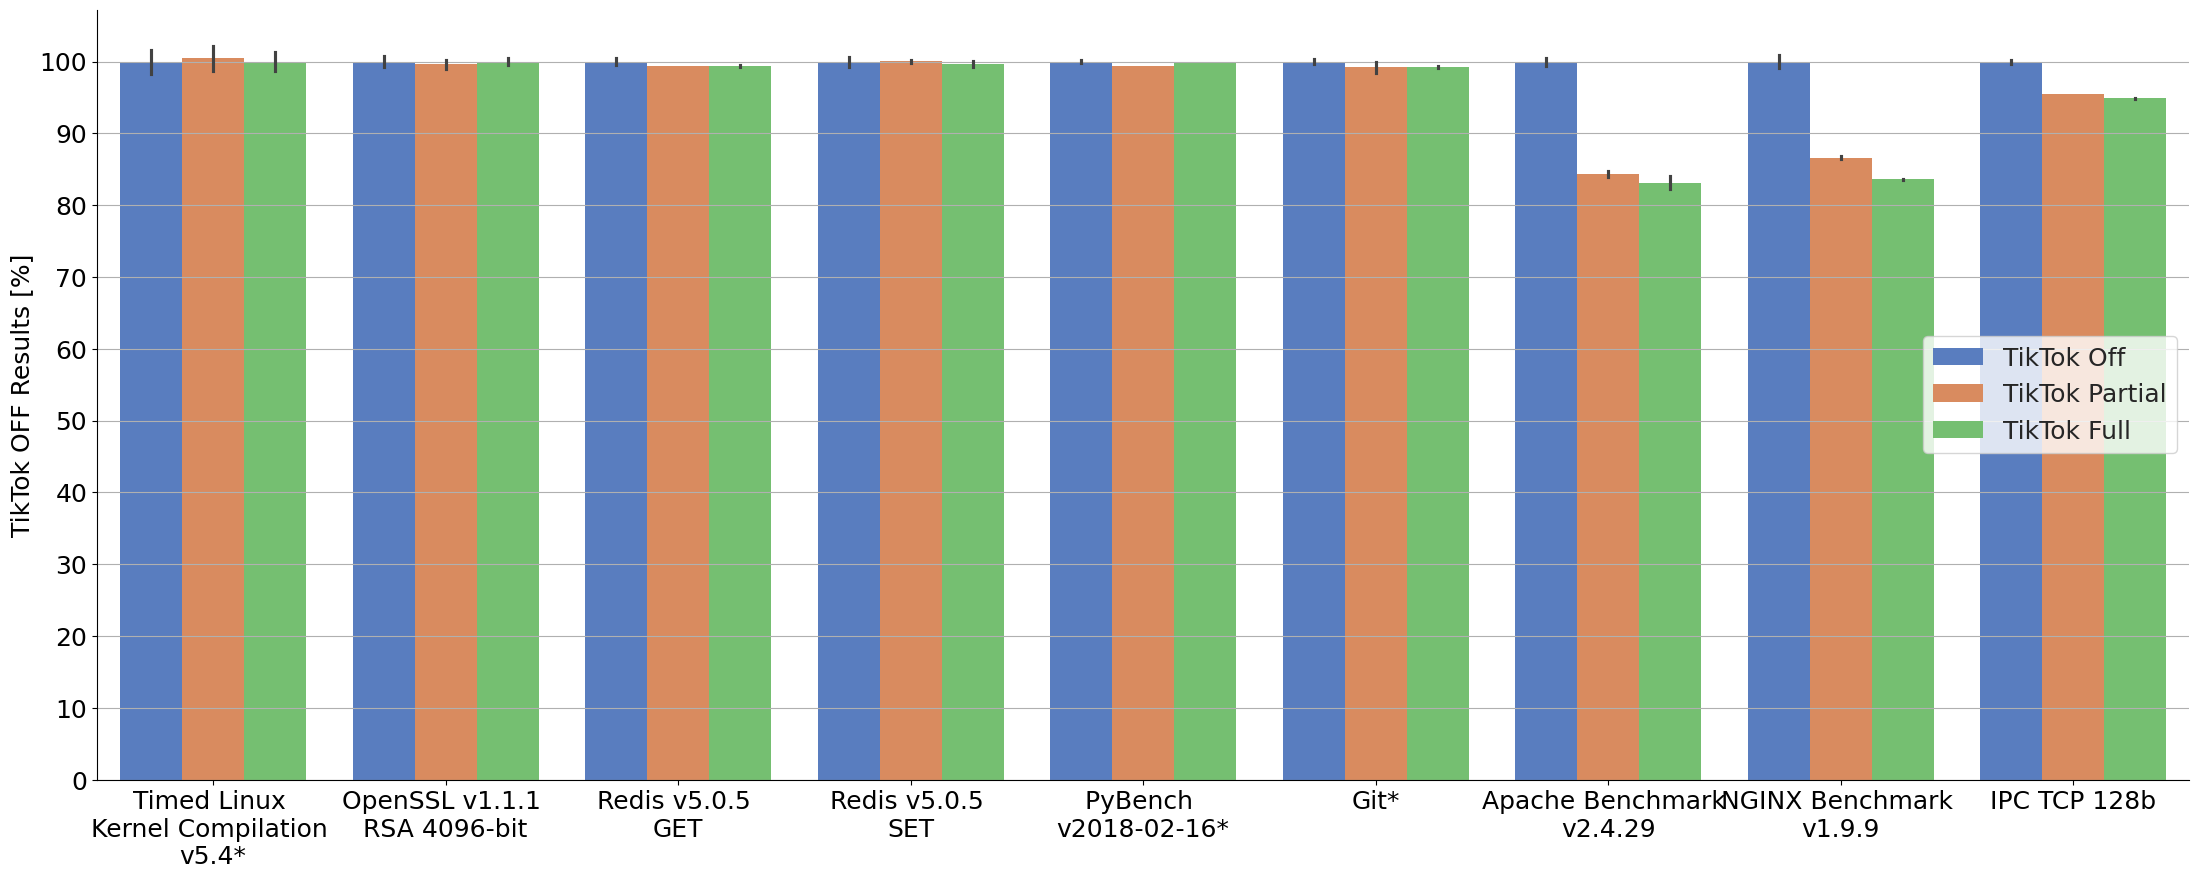

Recreate this plot in Python.
import pandas
from matplotlib import pyplot
from matplotlib.ticker import MultipleLocator
import seaborn

def barplot_err(x, y, xerr=None, yerr=None, data=None, **kwargs):

    _data = []
    for _i in data.index:

        _data_i = pandas.concat([data.loc[_i:_i]]*3, ignore_index=True, sort=False)
        _row = data.loc[_i]
        if xerr is not None:
            _data_i[x] = [_row[x]-_row[xerr], _row[x], _row[x]+_row[xerr]]
        if yerr is not None:
            _data_i[y] = [_row[y]-_row[yerr], _row[y], _row[y]+_row[yerr]]
        _data.append(_data_i)

    _data = pandas.concat(_data, ignore_index=True, sort=False)

    _ax = seaborn.barplot(x=x,y=y,data=_data,ci='sd',**kwargs)

    return _ax

# Lists contain a performance metric
# In the case of ops per second, the numbers are unchanged
# In the case of time, its inverse is used

TIKTOK_OFF = [110.41, 2277.0, 3144799.0, 2435308.0, 1002.0, 49.01, 41988.0, 43640.0, 3790028.0]
TIKTOK_PART = [110.9, 2269.0, 3125000.0, 2437066.0, 996.0, 48.62, 35416.0, 37796.0, 3619155.0]
TIKTOK_FULL = [110.41, 2277.2, 3125020.33, 2427298.3, 1001.0, 48.64, 34905.39, 36493.69, 3597080.0]

ERRORS_OFF = [1.84, 16.97, 15045.44, 17192.65, 2.52, 0.19, 233.60, 383.90, 10283.09]
ERRORS_PART = [1.86, 14.69, 0.0, 5231.86, 0.0, 0.39, 184.26, 102.58, 635.34]
ERRORS_FULL = [1.47, 11.24, 5638.27, 11726.17, 0.0, 0.08, 375.15, 35.75 ,3203.20]


tiktok_off_percent = [100.0] * len(TIKTOK_OFF)
tiktok_part_percent = []
tiktok_on_percent = []

for i in range(len(TIKTOK_FULL)):
    tiktok_on_percent.append(100.0 * TIKTOK_FULL[i]/ TIKTOK_OFF[i])
    tiktok_part_percent.append(100.0 * TIKTOK_PART[i]/ TIKTOK_OFF[i])
    ERRORS_OFF[i] *= 100.0/TIKTOK_OFF[i]
    ERRORS_PART[i] *= 100.0/TIKTOK_OFF[i]
    ERRORS_FULL[i] *= 100.0/TIKTOK_OFF[i]


df = pandas.DataFrame({
    'Benchmark': ['Timed Linux \nKernel Compilation \nv5.4*', 'OpenSSL v1.1.1 \nRSA 4096-bit', 'Redis v5.0.5 \nGET', 'Redis v5.0.5 \nSET', 'PyBench \nv2018-02-16*', 'Git*', 'Apache Benchmark \nv2.4.29', 'NGINX Benchmark \nv1.9.9', 'IPC TCP 128b'],
    'TikTok Off': tiktok_off_percent,
    'TikTok Partial': tiktok_part_percent,
    'TikTok Full': tiktok_on_percent
})
seaborn.set_palette('muted')
fig, ax1 = pyplot.subplots(figsize=(27, 10))
tidy = df.melt(id_vars='Benchmark').rename(columns=str.title)
tidy["Errors"] = ERRORS_OFF + ERRORS_PART + ERRORS_FULL
print(tidy)
ax1 = barplot_err(x="Benchmark", y="Value", hue="Variable", data=tidy, ax=ax1, yerr="Errors")
#seaborn.barplot(x='Benchmark', y='Value', hue='Variable', data=tidy, ax=ax1)
seaborn.despine(fig)
seaborn.set_style("whitegrid", {'grid.linestyle': '--'})
#seaborn.set_context("paper")

ax1.yaxis.set_major_locator(MultipleLocator(10))
ax1.grid(True, axis='y')
ax1.tick_params(labelsize=18)
ax1.set_ylabel('TikTok OFF Results [%]',fontsize=18)
ax1.set_xlabel('')
pyplot.setp(ax1.get_xticklabels(),  wrap=True)
pyplot.legend(title='', fontsize=18, loc="right")
#pyplot.savefig("../img/eval.pdf",bbox_inches='tight')
pyplot.show()